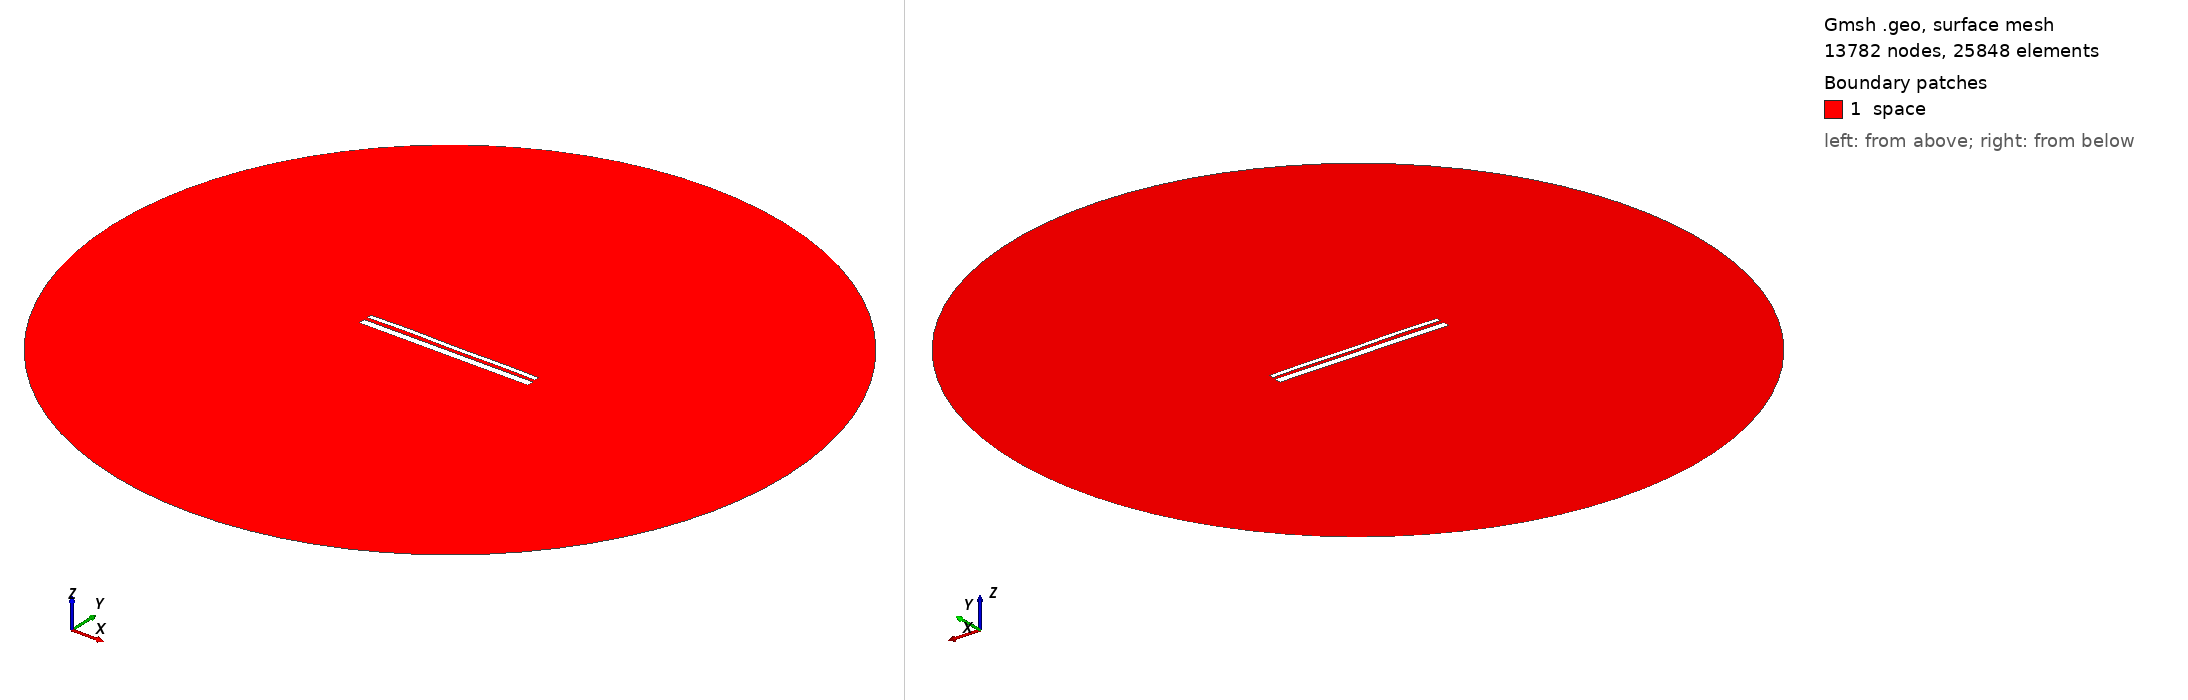

Gmsh geometry script, surface-meshed: 13782 nodes, 25848 surface elements. Boundary patches (legend numbers): 1 space. Left view from above one corner, right view from below the opposite corner. Legend entries are the model's physical surfaces. The drawing asked Gmsh for element sizes between 1% and 20% of the model's largest extent; the script's own settings can give other sizes.

=== 13345.geo (drawn) ===
//---------------------------------------
// Geometry kernel
//---------------------------------------

SetFactory("OpenCASCADE");



//---------------------------------------
// Parameters of the geometry
//---------------------------------------

// Overetch of the upper plate
overetch = 0.5;

// Distance between the plates
distance = 1.75;

// Discretization over the x axis (for the deformation)
nx = 50; 

// Length of the plate
L = 100 - overetch; 

// Number of modes
n = 4; 

// 1st mode coefficient
coeff(1) = -0.075;
beta(1) = 0.596864 * 3.1415926535 / L;

// 2nd mode coefficient
coeff(2) = 0.07499999999999998;
beta(2) = 1.49418 * 3.1415926535 / L;

// 3rd mode coefficient
coeff(3) = 0.07499999999999998;
beta(3) = 2.50025 * 3.1415926535 / L;

// 4th mode coefficient
coeff(4) = 0.15;
beta(4) = 3.49999 * 3.1415926535 / L;



//---------------------------------------
// Upper plate (deformed rectangle)
//---------------------------------------

// Coordiantes of the upper plate
xmin = -50;
xmax = 50 - overetch;

// Height of the upper plate
yheight = 4 - 2 * overetch;

// Indexes of the points
UpperID[] = {};
LowerID[] = {};
LeftID[] = {};
RightID[] = {};

// Point index
p = 1;

// Horizontal edges
For i In {1:nx}
    x = xmin + (i-1)*(xmax - xmin)/(nx-1);

    y_bottom = distance / 2 + overetch;
    For j In {1:n}
        C = (Cosh(beta(j)*L) + Cos(beta(j)*L)) / (Sinh(beta(j)*L) + Sin(beta(j)*L));
        y_bottom  = y_bottom + coeff(j) * (Cosh(beta(j)*(x+50)) - Cos(beta(j)*(x+50)) - C * (Sinh(beta(j)*(x+50)) - Sin(beta(j)*(x+50))));
    EndFor

    y_top = y_bottom + yheight;

    Point(p) = {x, y_top, 0, 1.0};
    UpperID[i] = p;
    p = p + 1;

    Point(p) = {x, y_bottom, 0, 1.0};
    LowerID[i] = p;
    p = p + 1;
EndFor

// Create point lists
UpperPts[] = {}; LowerPts[] = {};
For i In {1:nx}
  UpperPts[] += {UpperID[i]};
  LowerPts[] += {LowerID[i]};
EndFor

// Build splines
Spline(1) = {UpperPts[]};
Spline(2) = {LowerPts[]};
Line(3) = {LowerPts[nx-1], UpperPts[nx-1]};
Line(4) = {LowerPts[0], UpperPts[0]};

// Build the plane surface
Curve Loop(1) = {2, 3, -1, -4};
Plane Surface(1) = {1};



//---------------------------------------
// Lower plate (rectangle)
//---------------------------------------

// Vertices
Point(1001) = {-50, -1, 0, 1.0};
Point(1002) = { 50, -1, 0, 1.0};
Point(1003) = { 50,  -5, 0, 1.0};
Point(1004) = {-50,  -5, 0, 1.0};

// Edges
Line(5) = {1001, 1002};
Line(6) = {1002, 1003};
Line(7) = {1003, 1004};
Line(8) = {1004, 1001};

// Plane surface
Line Loop(2) = {5, 6, 7, 8};
Plane Surface(2) = {2}; 



//---------------------------------------
// Outer (fictious) boundary
//---------------------------------------

// Points
Point(1005) = {0, 0, 0};       // Center
Point(1006) = {200, 0, 0};     // Start point
Point(1007) = {0, 200, 0};     // 90 degrees
Point(1008) = {-200, 0, 0};    // 180 degrees
Point(1009) = {0, -200, 0};    // 270 degrees

// Circle arcs (each needs start, center, end)
Circle(9) = {1006, 1005, 1007};
Circle(10) = {1007, 1005, 1008};
Circle(11) = {1008, 1005, 1009};
Circle(12) = {1009, 1005, 1006};

// Plane surface for the entire domain
Curve Loop(3) = {9, 10, 11, 12};
Surface(3) = {3};

// Subtract the plates from the whole domain to obtain the actual domain where we want to solve the equations
BooleanDifference{ Surface{3}; Delete; }{ Surface{1}; Surface{2}; Delete; }




//---------------------------------------
// Transfinite Lines/Curves
//---------------------------------------

// Set the number of points on the boundaries
r = 7;

// Plates
Transfinite Curve {1, 2} = 50*r Using Progression 1;
Transfinite Curve {3, 4} = 2*r Using Progression 1;
Transfinite Line {5, 7} = 50*r Using Progression 1;
Transfinite Line {6, 8} = 2*r Using Progression 1;

// Outer boundary
Transfinite Line {9, 10, 11, 12} = 20 Using Progression 1;



//---------------------------------------
// Physical groups
//---------------------------------------                

// Physical curves (boundaries)
Physical Line("force_segment", 10) = {2};
Physical Line("upper_plate", 11) = {1, 3, 4};
Physical Line("lower_plate", 12) = {5, 6, 7, 8};
Physical Line("boundary", 20) = {9, 10, 11, 12};

// Physical Surfaces
Physical Surface("space", 30) = {3};



//---------------------------------------
// 6. Generate the Mesh
//---------------------------------------

// 2D mesh generation
Mesh 2;
